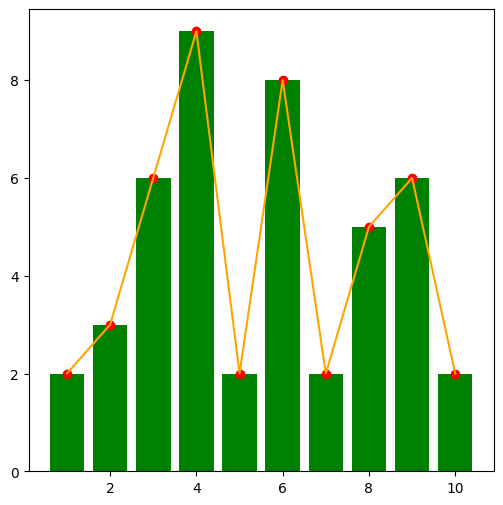
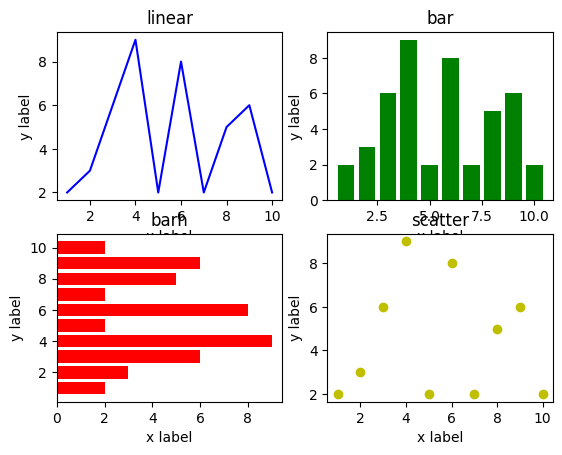

Generate these figures, in order, with matplotlib:
import matplotlib.pyplot as plt
import pylab as pl
import numpy as np

# 提供中文字符支持
pl.rcParams['font.sans-serif'] = ['SimHei']

x = np.linspace(1, 10, 10)
y = np.random.randint(1, 10, 10)

plt.figure(figsize=[6, 6])

plt.plot(x, y, color='orange')
plt.bar(x, y, color='g')
plt.scatter(x, y, color='r')

plt.show()

# 线型图
plt.subplot(2, 2, 1)
plt.title('linear')
plt.xlabel('x label')
plt.ylabel('y label')
plt.plot(x, y, color='b')

# 柱状图
plt.subplot(2, 2, 2)
plt.title('bar')
plt.xlabel('x label')
plt.ylabel('y label')
plt.bar(x, y, color='g')

# 水平柱状图
plt.subplot(2, 2, 3)
plt.title('barh')
plt.xlabel('x label')
plt.ylabel('y label')
plt.barh(x, y, color='r')

# 散点图
plt.subplot(2, 2, 4)
plt.title('scatter')
plt.xlabel('x label')
plt.ylabel('y label')
plt.scatter(x, y, color='y')

plt.show()
plt.close()
